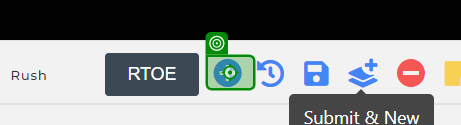
Task: Test Automation Project
Workflow: GS_RO_003_Test_GS_Customer_Numeric_Valid_For_Four_Digit

Step 1 [try]: click on the text in window 'CloudIO' (chrome.exe)

Step 2: check the button 'Yes' in window 'CloudIO' (chrome.exe) (no picture)

Step 3 [try]: click on the button 'Yes' in window 'CloudIO' (chrome.exe) (no picture)

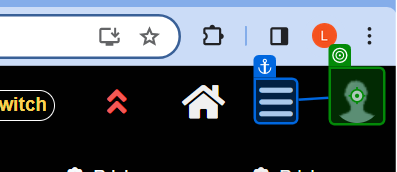
Step 4 [try]: click on the graphic in window 'CloudIO - Google Chrome' (chrome.exe)
